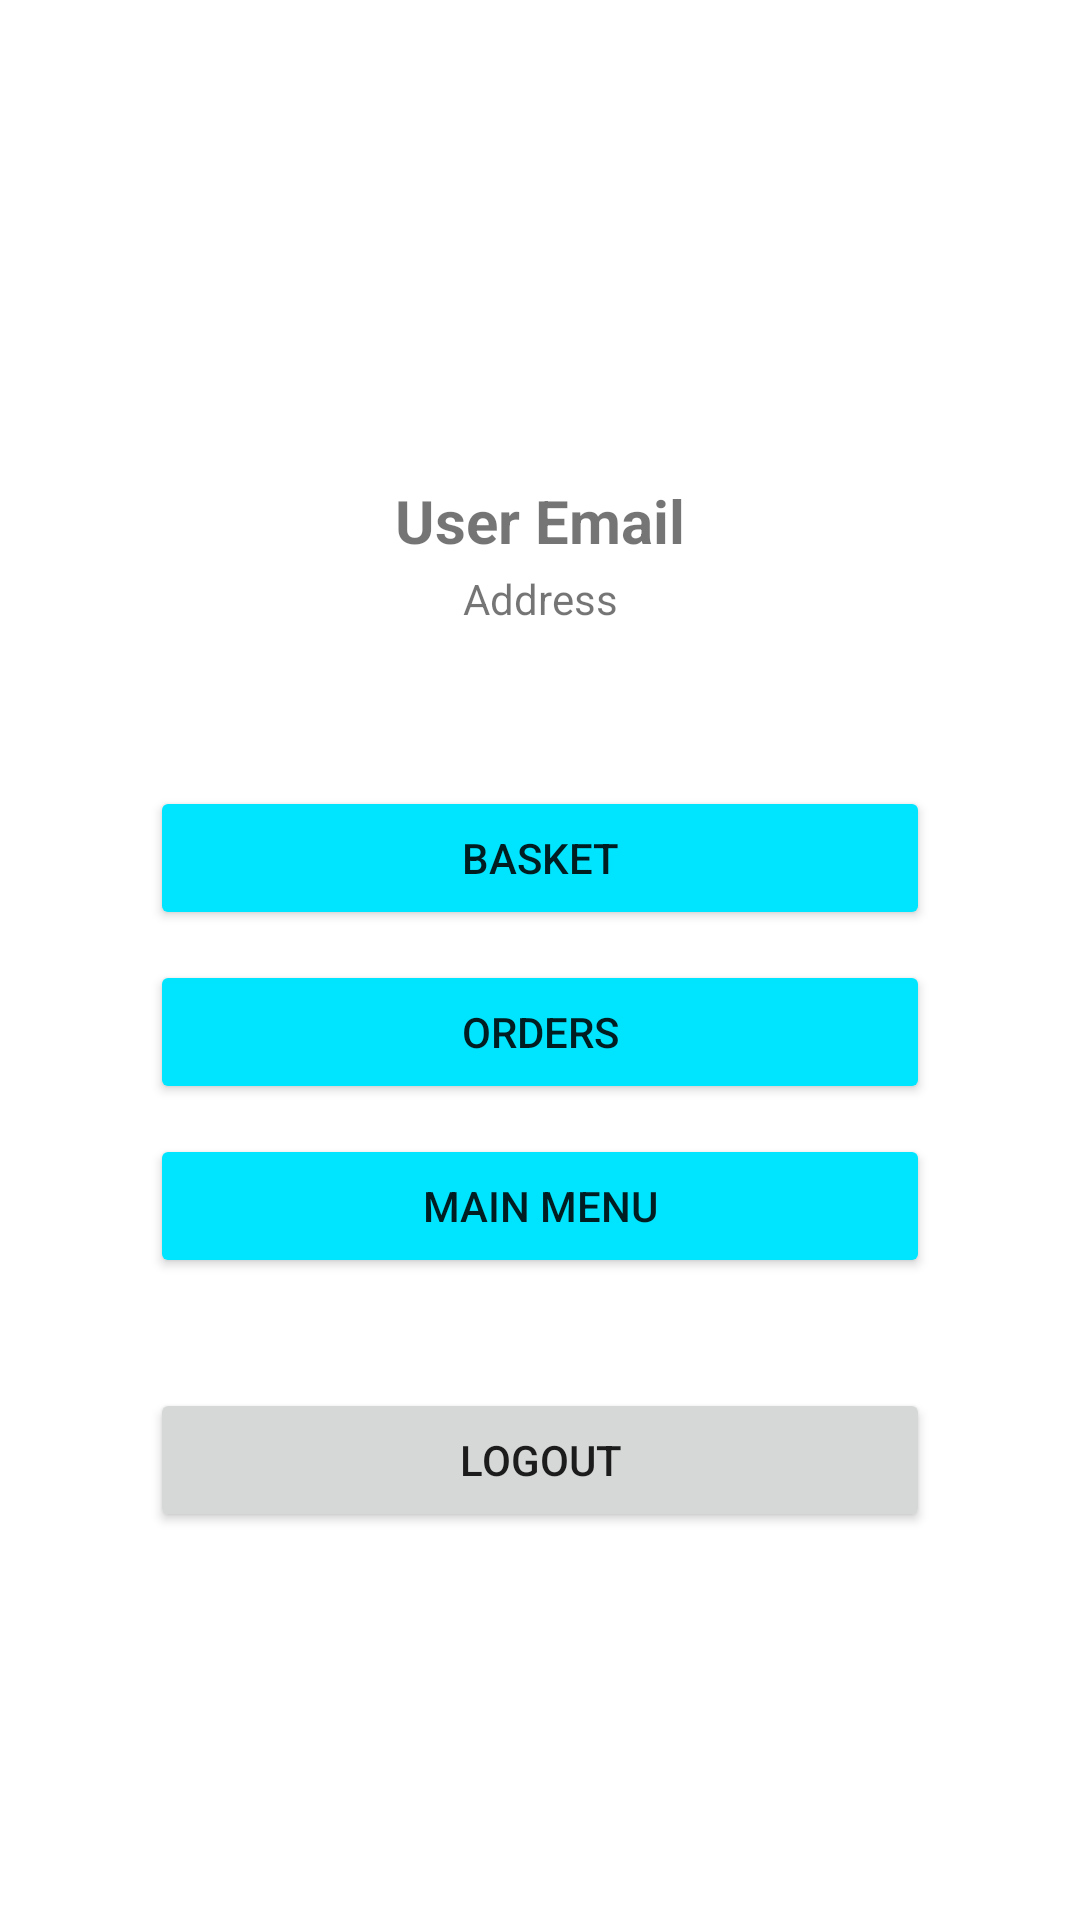

Write the Android layout XML for this screen, with the resource values it uses.
<!-- AndroidManifest.xml: application theme Theme.OrderIt -->
<!-- res/layout/fragment_user_page.xml -->
<?xml version="1.0" encoding="utf-8"?>
<FrameLayout xmlns:android="http://schemas.android.com/apk/res/android"
    xmlns:app="http://schemas.android.com/apk/res-auto"
    xmlns:tools="http://schemas.android.com/tools"
    android:layout_width="match_parent"
    android:layout_height="match_parent"
    tools:context="fragments.user_page">

    <androidx.constraintlayout.widget.ConstraintLayout
        android:layout_width="match_parent"
        android:layout_height="match_parent">

        <ImageView
            android:id="@+id/imageView2"
            android:layout_width="0dp"
            android:layout_height="150dp"
            app:layout_constraintEnd_toEndOf="parent"
            app:layout_constraintStart_toStartOf="parent"
            app:layout_constraintTop_toTopOf="parent"
            app:srcCompat="@drawable/ic_user"
            tools:src="@tools:sample/avatars" />

        <TextView
            android:id="@+id/username"
            android:layout_width="0dp"
            android:layout_height="wrap_content"
            android:layout_marginStart="50dp"
            android:layout_marginTop="10dp"
            android:layout_marginEnd="50dp"
            android:text="User Email"
            android:textAlignment="center"
            android:textSize="20sp"
            android:textStyle="bold"
            app:layout_constraintEnd_toEndOf="parent"
            app:layout_constraintStart_toStartOf="parent"
            app:layout_constraintTop_toBottomOf="@+id/imageView2" />

        <TextView
            android:id="@+id/mobile_no"
            android:layout_width="0dp"
            android:layout_height="50dp"
            android:layout_marginTop="3dp"
            android:text="Address"
            android:textAlignment="center"
            app:layout_constraintEnd_toEndOf="@+id/username"
            app:layout_constraintStart_toStartOf="@+id/username"
            app:layout_constraintTop_toBottomOf="@+id/username" />

        <TextView
            android:id="@+id/status_user"
            android:layout_width="0dp"
            android:layout_height="wrap_content"
            android:layout_marginTop="3dp"
            android:textAlignment="center"
            app:layout_constraintEnd_toEndOf="@+id/mobile_no"
            app:layout_constraintHorizontal_bias="0.496"
            app:layout_constraintStart_toStartOf="@+id/mobile_no"
            app:layout_constraintTop_toBottomOf="@+id/mobile_no" />

        <Button
            android:id="@+id/basket"
            android:layout_width="0dp"
            android:layout_height="wrap_content"
            android:backgroundTint="#00E5FF"
            android:text="Basket"
            app:layout_constraintEnd_toEndOf="@+id/status_user"
            app:layout_constraintHorizontal_bias="0.495"
            app:layout_constraintStart_toStartOf="@+id/status_user"
            app:layout_constraintTop_toBottomOf="@+id/status_user" />

        <Button
            android:id="@+id/orders"
            android:layout_width="0dp"
            android:layout_height="wrap_content"
            android:layout_marginTop="10dp"
            android:backgroundTint="#00E5FF"
            android:text="orders"
            app:layout_constraintEnd_toEndOf="@+id/basket"
            app:layout_constraintStart_toStartOf="@+id/basket"
            app:layout_constraintTop_toBottomOf="@+id/basket" />

        <Button
            android:id="@+id/main_menu"
            android:layout_width="0dp"
            android:layout_height="wrap_content"
            android:layout_marginTop="10dp"
            android:backgroundTint="#00E5FF"
            android:text="main menu"
            app:layout_constraintEnd_toEndOf="@+id/orders"
            app:layout_constraintStart_toStartOf="@+id/orders"
            app:layout_constraintTop_toBottomOf="@+id/orders" />

        <Button
            android:id="@+id/logout"
            android:layout_width="0dp"
            android:layout_height="wrap_content"
            android:text="logout"
            app:layout_constraintBottom_toBottomOf="parent"
            app:layout_constraintEnd_toEndOf="@+id/main_menu"
            app:layout_constraintHorizontal_bias="0.0"
            app:layout_constraintStart_toStartOf="@+id/main_menu"
            app:layout_constraintTop_toBottomOf="@+id/main_menu"
            app:layout_constraintVertical_bias="0.221" />

    </androidx.constraintlayout.widget.ConstraintLayout>

</FrameLayout>
<!-- resources referenced by this layout -->
<resources>
  <style name="Theme.OrderIt" parent="Theme.MaterialComponents.DayNight.NoActionBar">
          
          <item name="colorPrimary">#FF1744</item>
          <item name="colorPrimaryVariant">#00E5FF</item>
          <item name="colorOnPrimary">@color/white</item>
          
          <item name="colorSecondary">@color/teal_200</item>
          <item name="colorSecondaryVariant">@color/teal_700</item>
          <item name="colorOnSecondary">@color/black</item>
          
          <item name="android:statusBarColor" tools:targetApi="l">?attr/colorPrimaryVariant</item>
          
  
      </style>
  <!-- not gathered from this repository: default colours our renderer supplied (Android Studio template values) -->
  <color name="teal_200">#FF03DAC5</color>
  <color name="teal_700">#FF018786</color>
  <color name="black">#FF000000</color>
  <color name="white">#FFFFFFFF</color>
</resources>
